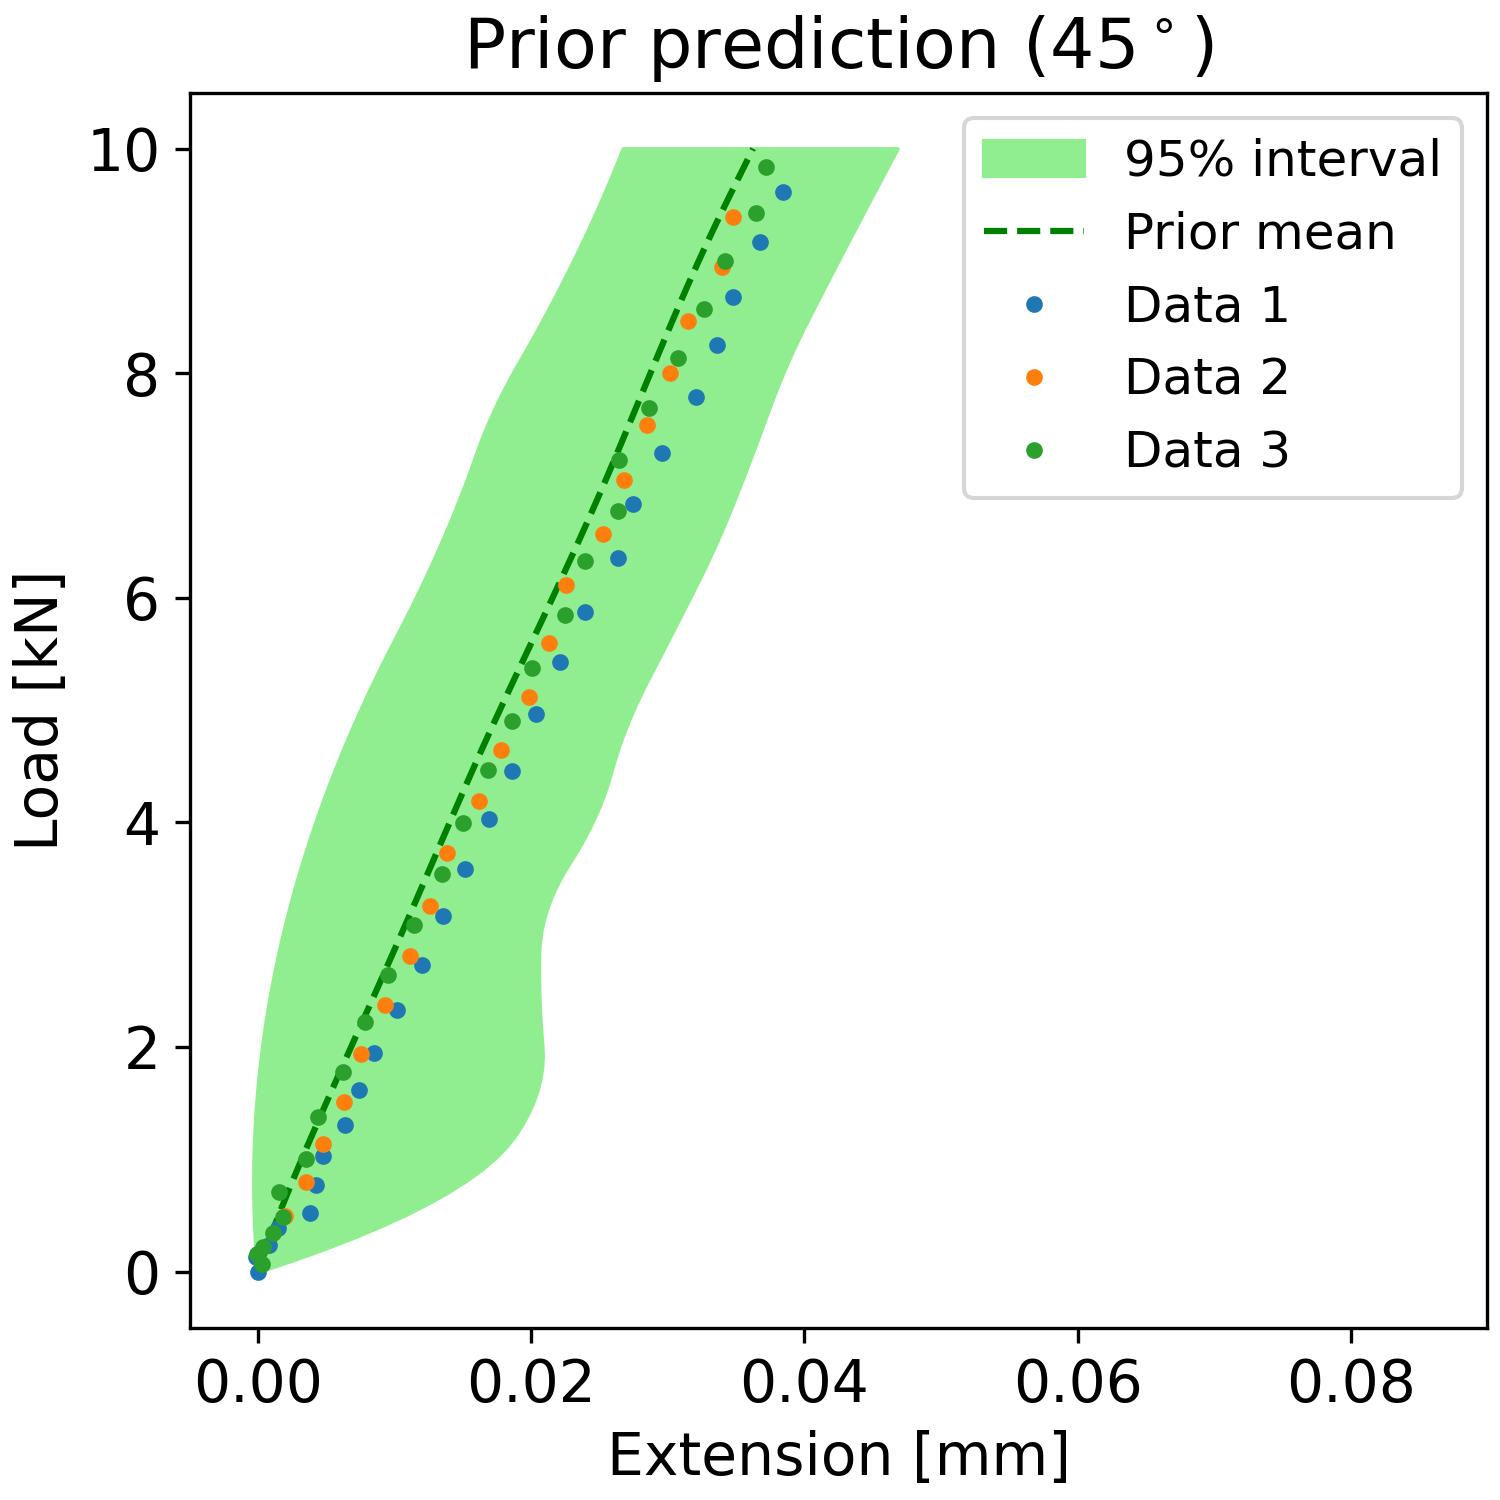

Data behind this chart, as committed beside it:
, samples_load, percentiles_prior_l, percentiles_prior_u, mean_prediction_prior
0, 0.0, -2.854440997579379e-05, 2.7932272612423215e-05, 7.817449259365159e-07
1, 0.101, -9.541752657304234e-05, 0.002506, 0.0002887
2, 0.202, -0.0001533, 0.004818, 0.0005866
3, 0.303, -0.000202, 0.006964, 0.0008936
4, 0.404, -0.0002418, 0.008944, 0.001209
5, 0.5051, -0.0002725, 0.01076, 0.001533
6, 0.6061, -0.0002942, 0.01241, 0.001863
7, 0.7071, -0.0003068, 0.01389, 0.0022
8, 0.8081, -0.0003104, 0.0152, 0.002543
9, 0.9091, -0.000305, 0.01635, 0.00289
10, 1.01, -0.0002905, 0.01734, 0.003242
11, 1.111, -0.000267, 0.01816, 0.003598
12, 1.212, -0.0002344, 0.01881, 0.003957
13, 1.313, -0.0001928, 0.01934, 0.004319
14, 1.414, -0.0001422, 0.01978, 0.004684
15, 1.515, -8.250632376236478e-05, 0.02015, 0.00505
16, 1.616, -1.3788749620733906e-05, 0.02044, 0.005418
17, 1.717, 6.396820390348911e-05, 0.02065, 0.005787
18, 1.818, 0.0001508, 0.02078, 0.006157
19, 1.919, 0.0002466, 0.02082, 0.006528
20, 2.02, 0.0003515, 0.02079, 0.006899
21, 2.121, 0.0004654, 0.02072, 0.007271
22, 2.222, 0.0005883, 0.02067, 0.007642
23, 2.323, 0.0007203, 0.02062, 0.008013
24, 2.424, 0.0008614, 0.02058, 0.008384
25, 2.525, 0.001011, 0.02056, 0.008754
26, 2.626, 0.001171, 0.02055, 0.009123
27, 2.727, 0.001339, 0.02055, 0.009492
28, 2.828, 0.001516, 0.02056, 0.009859
29, 2.929, 0.001702, 0.0206, 0.01022
30, 3.03, 0.001897, 0.02072, 0.01059
31, 3.131, 0.002102, 0.0209, 0.01095
32, 3.232, 0.002315, 0.02114, 0.01132
33, 3.333, 0.002537, 0.02145, 0.01168
34, 3.434, 0.002769, 0.02182, 0.01204
35, 3.535, 0.003009, 0.02226, 0.0124
36, 3.636, 0.003259, 0.02277, 0.01275
37, 3.737, 0.003517, 0.02329, 0.01311
38, 3.838, 0.003785, 0.02377, 0.01347
39, 3.939, 0.004062, 0.02421, 0.01383
40, 4.04, 0.004347, 0.02461, 0.01419
41, 4.141, 0.004642, 0.02497, 0.01455
42, 4.242, 0.004946, 0.02529, 0.01491
43, 4.343, 0.005258, 0.02558, 0.01527
44, 4.444, 0.00558, 0.02582, 0.01564
45, 4.545, 0.005911, 0.02606, 0.01601
46, 4.646, 0.006251, 0.02632, 0.01638
47, 4.747, 0.0066, 0.02661, 0.01676
48, 4.848, 0.006958, 0.02693, 0.01713
49, 4.949, 0.007325, 0.02727, 0.01752
50, 5.051, 0.007701, 0.02764, 0.0179
51, 5.152, 0.008086, 0.02803, 0.01829
52, 5.253, 0.00848, 0.02845, 0.01868
53, 5.354, 0.008883, 0.02888, 0.01907
54, 5.455, 0.009296, 0.0293, 0.01946
55, 5.556, 0.009717, 0.02973, 0.01985
56, 5.657, 0.01015, 0.03016, 0.02024
57, 5.758, 0.01058, 0.03058, 0.02063
58, 5.859, 0.011, 0.03101, 0.02102
59, 5.96, 0.01141, 0.03143, 0.02141
... 40 more rows
